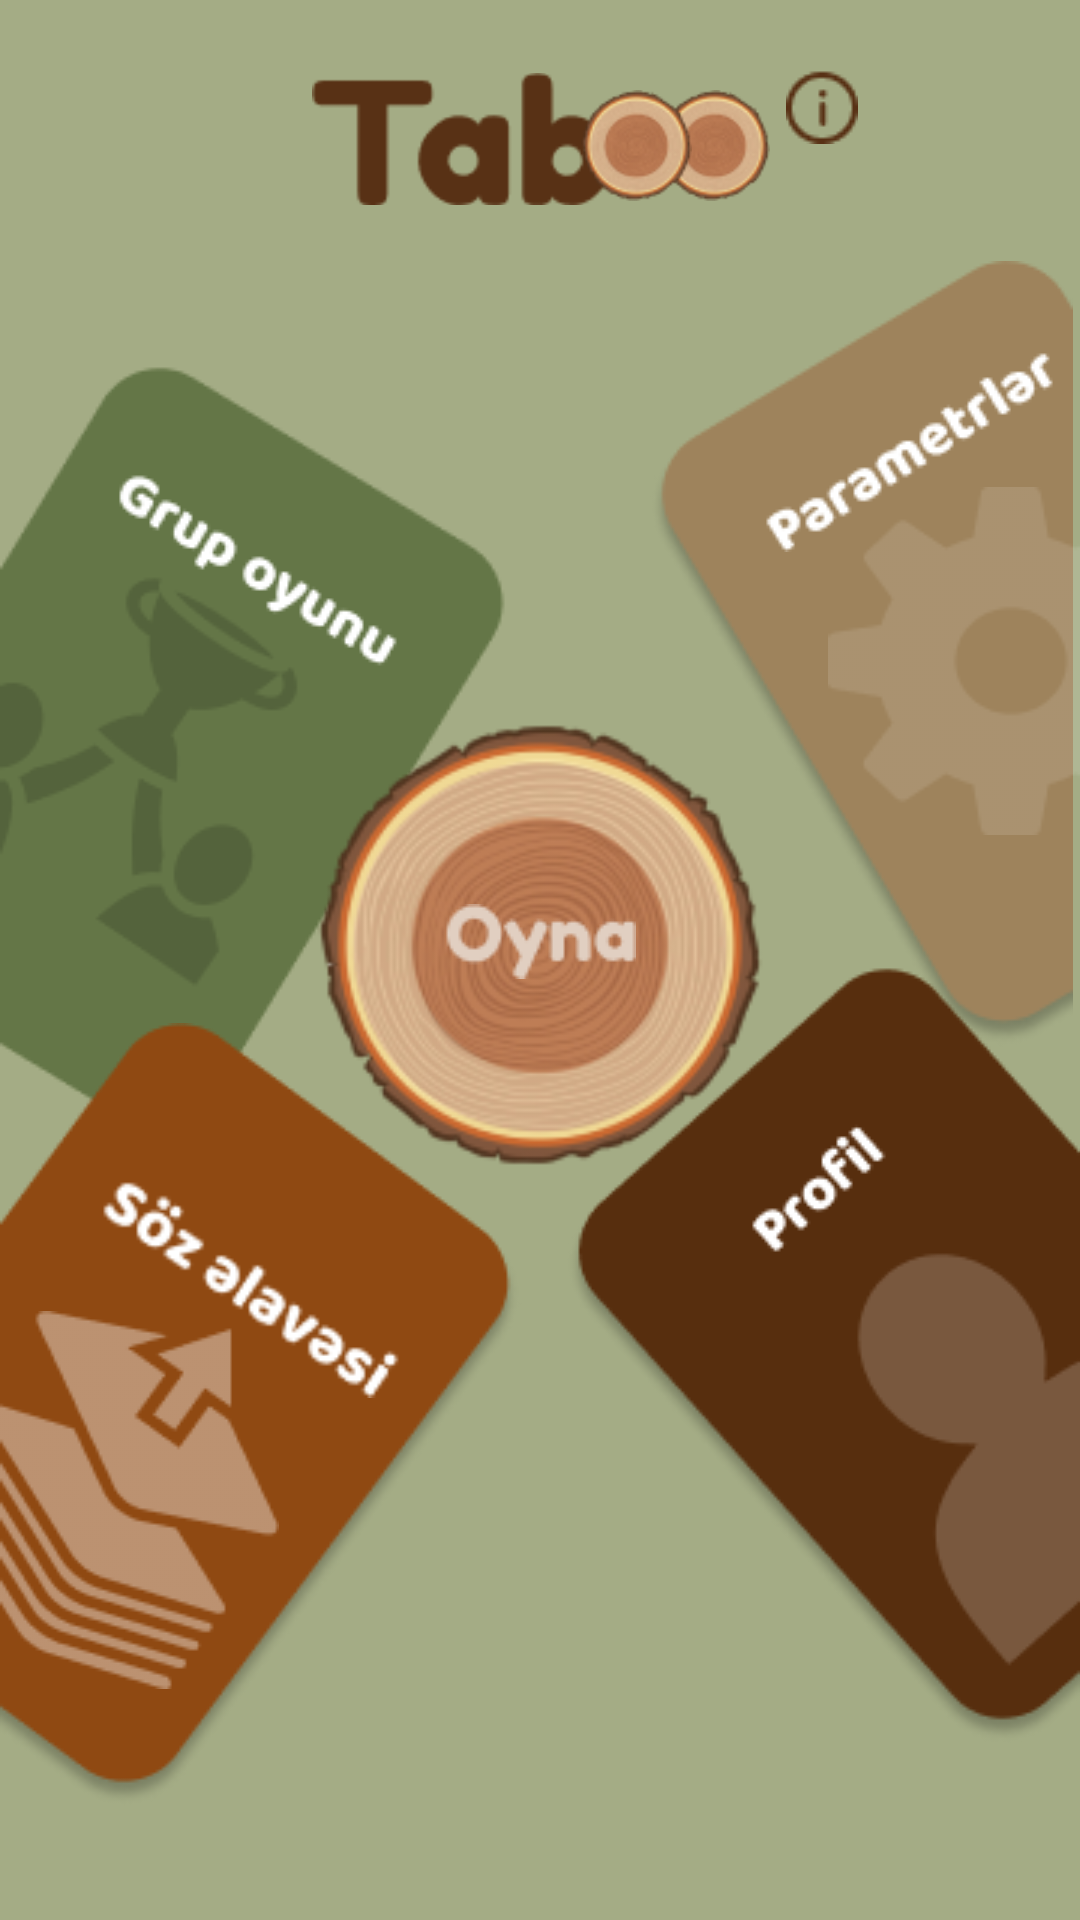

Reconstruct the res/layout file that produces this screen, plus the resources it refers to.
<!-- AndroidManifest.xml: application theme Theme.Tapoo -->
<!-- res/layout/activity_details1.xml -->
<?xml version="1.0" encoding="utf-8"?>
<androidx.constraintlayout.widget.ConstraintLayout xmlns:android="http://schemas.android.com/apk/res/android"
    xmlns:app="http://schemas.android.com/apk/res-auto"
    xmlns:tools="http://schemas.android.com/tools"
    android:id="@+id/main"
    android:background="#A4AC85"
    android:layout_width="match_parent"
    android:layout_height="match_parent"
    tools:context=".DetailsActivity1">
    <ImageView
        android:id="@+id/tab"
        android:layout_width="100dp"
        android:layout_height="70dp"
        app:layout_constraintEnd_toEndOf="parent"
        app:layout_constraintStart_toStartOf="parent"
        app:layout_constraintTop_toTopOf="parent"
        app:layout_constraintBottom_toBottomOf="parent"
        android:src="@drawable/tab"
        app:layout_constraintVertical_bias="0.02"
        app:layout_constraintHorizontal_bias="0.4"
        />
    <ImageView
        android:id="@+id/i"
        android:layout_width="wrap_content"
        android:layout_height="wrap_content"
        app:layout_constraintEnd_toEndOf="parent"
        app:layout_constraintStart_toStartOf="parent"
        app:layout_constraintTop_toTopOf="parent"
        app:layout_constraintBottom_toBottomOf="parent"
        android:src="@drawable/i"
        app:layout_constraintHorizontal_bias="0.78"
        app:layout_constraintVertical_bias="0.0"
        />

    <ImageView
        android:id="@+id/tree1"
        android:layout_width="37dp"
        android:layout_height="37dp"
        app:layout_constraintEnd_toEndOf="parent"
        app:layout_constraintStart_toStartOf="parent"
        app:layout_constraintTop_toTopOf="parent"
        app:layout_constraintBottom_toBottomOf="parent"
        app:layout_constraintVertical_bias="0.05"
        app:layout_constraintHorizontal_bias="0.68"
        android:src="@drawable/tree"
        />

    <ImageView
        android:id="@+id/tree2"
        android:layout_width="37dp"
        android:layout_height="37dp"
        app:layout_constraintEnd_toEndOf="parent"
        app:layout_constraintStart_toStartOf="parent"
        app:layout_constraintTop_toTopOf="parent"
        app:layout_constraintBottom_toBottomOf="parent"
        app:layout_constraintVertical_bias="0.05"
        app:layout_constraintHorizontal_bias="0.6"
        android:src="@drawable/tree" />
    <ImageView
        android:id="@+id/grupoyunu"
        android:layout_width="wrap_content"
        android:layout_height="wrap_content"
        app:layout_constraintEnd_toEndOf="parent"
        app:layout_constraintStart_toStartOf="parent"
        app:layout_constraintTop_toTopOf="parent"
        app:layout_constraintBottom_toBottomOf="parent"
        app:layout_constraintVertical_bias="0.31"
        app:layout_constraintHorizontal_bias="0.0"
        android:src="@drawable/maskgroup" />
    <ImageView
        android:id="@+id/grupoyunu1"
        android:layout_width="wrap_content"
        android:layout_height="wrap_content"
        android:src="@drawable/iconssyaris"
        app:layout_constraintBottom_toBottomOf="parent"
        app:layout_constraintEnd_toEndOf="parent"
        app:layout_constraintHorizontal_bias="0.0"
        app:layout_constraintStart_toStartOf="parent"
        app:layout_constraintTop_toTopOf="parent"
        app:layout_constraintVertical_bias="0.35"
        app:flow_firstHorizontalBias="0"/>
    <ImageView
        android:id="@+id/parametrler"
        android:layout_width="wrap_content"
        android:layout_height="wrap_content"
        app:layout_constraintEnd_toEndOf="parent"
        app:layout_constraintStart_toStartOf="parent"
        app:layout_constraintTop_toTopOf="parent"
        app:layout_constraintBottom_toBottomOf="parent"
        app:layout_constraintVertical_bias="0.23"
        app:layout_constraintHorizontal_bias="0.99"
        android:src="@drawable/rectangle"
        />
    <ImageView
        android:id="@+id/parametrler1"
        android:layout_width="wrap_content"
        android:layout_height="wrap_content"
        app:layout_constraintEnd_toEndOf="parent"
        app:layout_constraintStart_toStartOf="parent"
        app:layout_constraintTop_toTopOf="parent"
        app:layout_constraintBottom_toBottomOf="parent"
        app:layout_constraintHorizontal_bias="0.98"
        app:layout_constraintVertical_bias="0.2"
        android:src="@drawable/parame" />
    <ImageView
        android:id="@+id/parametrler2"
        android:layout_width="wrap_content"
        android:layout_height="wrap_content"
        app:layout_constraintEnd_toEndOf="parent"
        app:layout_constraintStart_toStartOf="parent"
        app:layout_constraintTop_toTopOf="parent"
        app:layout_constraintBottom_toBottomOf="parent"
        android:src="@drawable/exclude"
        app:layout_constraintVertical_bias="0.31"
        app:layout_constraintHorizontal_bias="1"
        />


    <ImageView
        android:id="@+id/addsoz"
        android:layout_width="wrap_content"
        android:layout_height="wrap_content"
        app:layout_constraintEnd_toEndOf="parent"
        app:layout_constraintStart_toStartOf="parent"
        app:layout_constraintTop_toTopOf="parent"
        app:layout_constraintBottom_toBottomOf="parent"
        android:src="@drawable/rectangle1"
        app:layout_constraintVertical_bias="0.90"
        app:layout_constraintHorizontal_bias="0.0" />
    <ImageView
        android:layout_width="wrap_content"
        android:layout_height="wrap_content"
        app:layout_constraintEnd_toEndOf="parent"
        app:layout_constraintStart_toStartOf="parent"
        app:layout_constraintTop_toTopOf="parent"
        app:layout_constraintBottom_toBottomOf="parent"
        />

    <ImageView
        android:id="@+id/trunk"
        android:layout_width="150dp"
        android:layout_height="150dp"
        android:src="@drawable/tree3"
        app:layout_constraintEnd_toEndOf="parent"
        app:layout_constraintStart_toStartOf="parent"
        app:layout_constraintTop_toTopOf="parent"
        app:layout_constraintBottom_toBottomOf="parent"
        app:layout_constraintVertical_bias="0.49"
        app:layout_constraintHorizontal_bias="0.5" />
    <ImageView
        android:id="@+id/oyun"
        android:layout_width="wrap_content"
        android:layout_height="wrap_content"
        app:layout_constraintEnd_toEndOf="parent"
        app:layout_constraintStart_toStartOf="parent"
        app:layout_constraintTop_toTopOf="parent"
        app:layout_constraintBottom_toBottomOf="parent"
        app:layout_constraintHorizontal_bias="0.5"
        app:layout_constraintVertical_bias="0.49"
        android:src="@drawable/oyna" />
    <ImageView
        android:id="@+id/addsoz1"
        android:layout_width="100dp"
        android:layout_height="100dp"
        app:layout_constraintEnd_toEndOf="parent"
        app:layout_constraintStart_toStartOf="parent"
        app:layout_constraintTop_toTopOf="parent"
        app:layout_constraintBottom_toBottomOf="parent"
        app:layout_constraintHorizontal_bias="0.13"
        app:layout_constraintVertical_bias="0.7"
        android:src="@drawable/sozz"
        />
    <ImageView
        android:id="@+id/addsoz2"
        android:layout_width="wrap_content"
        android:layout_height="wrap_content"
        android:src="@drawable/vector3"
        app:layout_constraintEnd_toEndOf="parent"
        app:layout_constraintStart_toStartOf="parent"
        app:layout_constraintTop_toTopOf="parent"
        app:layout_constraintBottom_toBottomOf="parent"
        app:layout_constraintHorizontal_bias="0."
        app:layout_constraintVertical_bias="0.85"

        />
    <ImageView
        android:id="@+id/profile"
        android:layout_width="wrap_content"
        android:layout_height="wrap_content"
        android:src="@drawable/profil"
        app:layout_constraintEnd_toEndOf="parent"
        app:layout_constraintStart_toStartOf="parent"
        app:layout_constraintTop_toTopOf="parent"
        app:layout_constraintBottom_toBottomOf="parent"
        app:layout_constraintVertical_bias="0.9"
        app:layout_constraintHorizontal_bias="0.9999"/>



</androidx.constraintlayout.widget.ConstraintLayout>
<!-- resources referenced by this layout -->
<resources>
  <!-- drawable exclude: png bitmap (drawable, 1641 bytes) -->
  <!-- drawable i: png bitmap (drawable, 833 bytes) -->
  <!-- drawable iconssyaris: png bitmap (drawable, 3212 bytes) -->
  <!-- drawable maskgroup: png bitmap (drawable, 5577 bytes) -->
  <!-- drawable oyna: png bitmap (drawable, 1146 bytes) -->
  <!-- drawable parame: png bitmap (drawable, 1261 bytes) -->
  <!-- drawable profil: png bitmap (drawable, 10516 bytes) -->
  <!-- drawable rectangle: png bitmap (drawable, 6655 bytes) -->
  <!-- drawable rectangle1: png bitmap (drawable, 7673 bytes) -->
  <!-- drawable sozz: png bitmap (drawable, 1262 bytes) -->
  <!-- drawable tab: png bitmap (drawable, 1691 bytes) -->
  <!-- drawable tree: png bitmap (drawable, 4813 bytes) -->
  <!-- drawable tree3: png bitmap (drawable, 30441 bytes) -->
  <!-- drawable vector3: png bitmap (drawable, 3192 bytes) -->
  <style name="Theme.Tapoo" parent="Base.Theme.Tapoo" />
  <style name="Base.Theme.Tapoo" parent="Theme.Design.NoActionBar">
          
          
      </style>
</resources>
